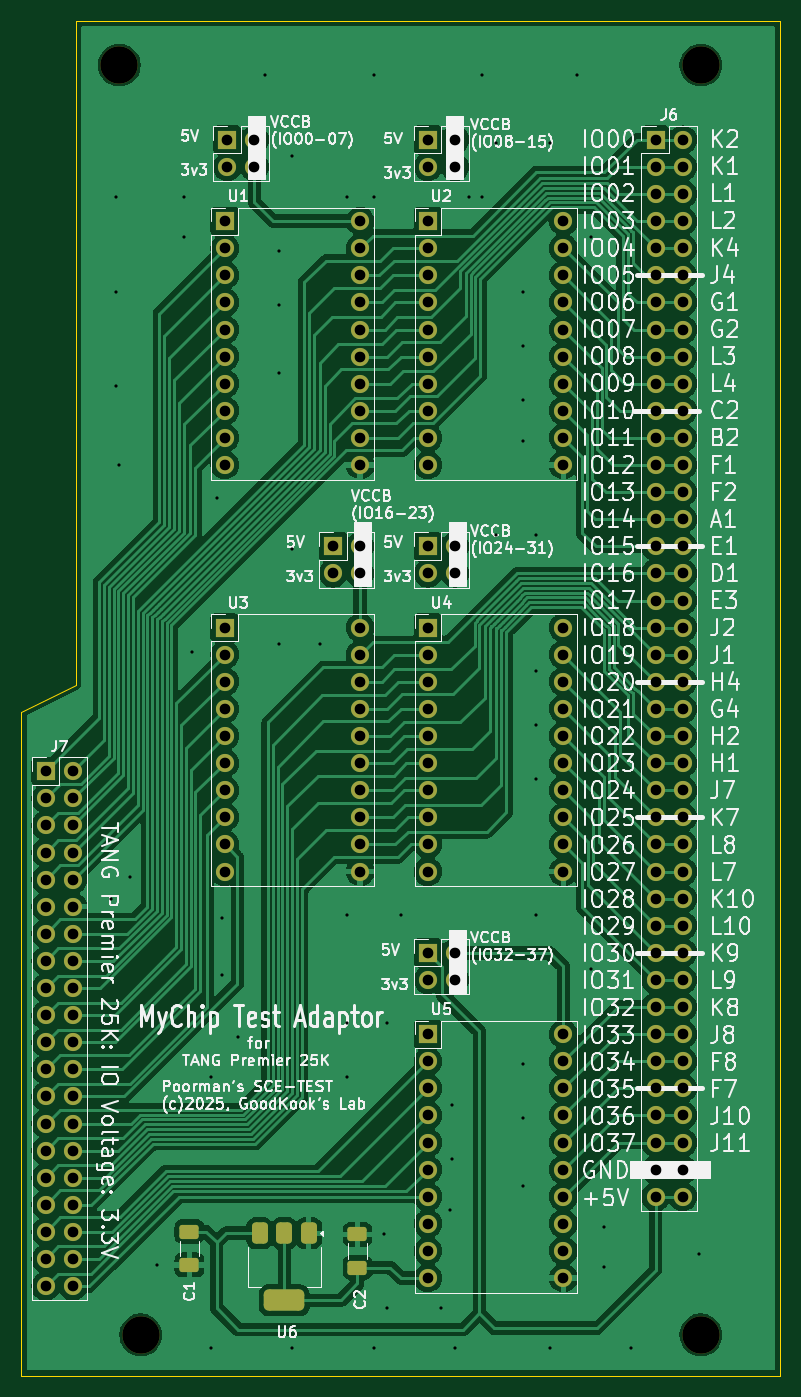
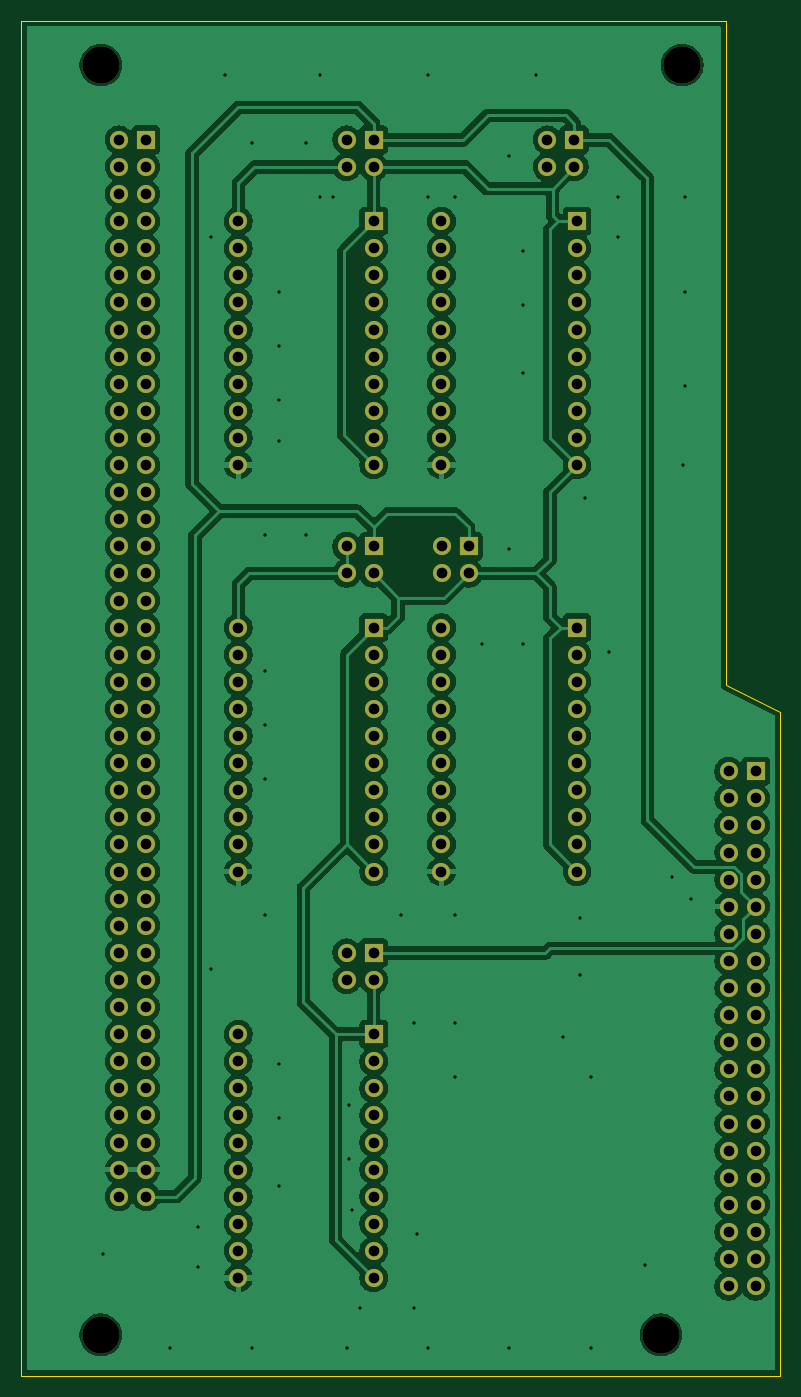
Circuit board: 11 layer files. Board 71.1 x 127.0 mm.
- bottom_copper: PSCE-TEST_TANG25K-B_Cu.gbr (244815 bytes)
- bottom_mask: PSCE-TEST_TANG25K-B_Mask.gbr (7181 bytes)
- paste: PSCE-TEST_TANG25K-B_Paste.gbr (504 bytes)
- bottom_silk: PSCE-TEST_TANG25K-B_Silkscreen.gbr (505 bytes)
- outline: PSCE-TEST_TANG25K-Edge_Cuts.gbr (832 bytes)
- top_copper: PSCE-TEST_TANG25K-F_Cu.gbr (220595 bytes)
- top_mask: PSCE-TEST_TANG25K-F_Mask.gbr (8428 bytes)
- paste: PSCE-TEST_TANG25K-F_Paste.gbr (1751 bytes)
- top_silk: PSCE-TEST_TANG25K-F_Silkscreen.gbr (229538 bytes)
- drill: PSCE-TEST_TANG25K-NPTH.drl (429 bytes)
- drill: PSCE-TEST_TANG25K-PTH.drl (5518 bytes)

=== bottom_copper: PSCE-TEST_TANG25K-B_Cu.gbr (244815 bytes, source omitted) ===
=== bottom_mask: PSCE-TEST_TANG25K-B_Mask.gbr (7181 bytes, source omitted) ===
=== paste: PSCE-TEST_TANG25K-B_Paste.gbr ===
%TF.GenerationSoftware,KiCad,Pcbnew,9.0.1-9.0.1-0~ubuntu24.04.1*%
%TF.CreationDate,2025-04-22T11:48:06+09:00*%
%TF.ProjectId,PSCE-TEST_TANG25K,50534345-2d54-4455-9354-5f54414e4732,rev?*%
%TF.SameCoordinates,Original*%
%TF.FileFunction,Paste,Bot*%
%TF.FilePolarity,Positive*%
%FSLAX46Y46*%
G04 Gerber Fmt 4.6, Leading zero omitted, Abs format (unit mm)*
G04 Created by KiCad (PCBNEW 9.0.1-9.0.1-0~ubuntu24.04.1) date 2025-04-22 11:48:06*
%MOMM*%
%LPD*%
G01*
G04 APERTURE LIST*
G04 APERTURE END LIST*
M02*

=== bottom_silk: PSCE-TEST_TANG25K-B_Silkscreen.gbr ===
%TF.GenerationSoftware,KiCad,Pcbnew,9.0.1-9.0.1-0~ubuntu24.04.1*%
%TF.CreationDate,2025-04-22T11:48:06+09:00*%
%TF.ProjectId,PSCE-TEST_TANG25K,50534345-2d54-4455-9354-5f54414e4732,rev?*%
%TF.SameCoordinates,Original*%
%TF.FileFunction,Legend,Bot*%
%TF.FilePolarity,Positive*%
%FSLAX46Y46*%
G04 Gerber Fmt 4.6, Leading zero omitted, Abs format (unit mm)*
G04 Created by KiCad (PCBNEW 9.0.1-9.0.1-0~ubuntu24.04.1) date 2025-04-22 11:48:06*
%MOMM*%
%LPD*%
G01*
G04 APERTURE LIST*
G04 APERTURE END LIST*
M02*

=== outline: PSCE-TEST_TANG25K-Edge_Cuts.gbr ===
%TF.GenerationSoftware,KiCad,Pcbnew,9.0.1-9.0.1-0~ubuntu24.04.1*%
%TF.CreationDate,2025-04-22T11:48:07+09:00*%
%TF.ProjectId,PSCE-TEST_TANG25K,50534345-2d54-4455-9354-5f54414e4732,rev?*%
%TF.SameCoordinates,Original*%
%TF.FileFunction,Profile,NP*%
%FSLAX46Y46*%
G04 Gerber Fmt 4.6, Leading zero omitted, Abs format (unit mm)*
G04 Created by KiCad (PCBNEW 9.0.1-9.0.1-0~ubuntu24.04.1) date 2025-04-22 11:48:07*
%MOMM*%
%LPD*%
G01*
G04 APERTURE LIST*
%TA.AperFunction,Profile*%
%ADD10C,0.050000*%
%TD*%
G04 APERTURE END LIST*
D10*
X88900000Y-99060000D02*
X88900000Y-36830000D01*
X154940000Y-163830000D02*
X83820000Y-163830000D01*
X83820000Y-163830000D02*
X83820000Y-101600000D01*
X154940000Y-36830000D02*
X154940000Y-163830000D01*
X88900000Y-36830000D02*
X154940000Y-36830000D01*
X83820000Y-101600000D02*
X88900000Y-99060000D01*
M02*

=== top_copper: PSCE-TEST_TANG25K-F_Cu.gbr (220595 bytes, source omitted) ===
=== top_mask: PSCE-TEST_TANG25K-F_Mask.gbr (8428 bytes, source omitted) ===
=== paste: PSCE-TEST_TANG25K-F_Paste.gbr (1751 bytes, source withheld) ===
=== top_silk: PSCE-TEST_TANG25K-F_Silkscreen.gbr (229538 bytes, source omitted) ===
=== drill: PSCE-TEST_TANG25K-NPTH.drl ===
M48
; DRILL file {KiCad 9.0.1-9.0.1-0~ubuntu24.04.1} date 2025-04-22T11:48:04+0900
; FORMAT={-:-/ absolute / metric / decimal}
; #@! TF.CreationDate,2025-04-22T11:48:04+09:00
; #@! TF.GenerationSoftware,Kicad,Pcbnew,9.0.1-9.0.1-0~ubuntu24.04.1
; #@! TF.FileFunction,NonPlated,1,2,NPTH
FMAT,2
METRIC
; #@! TA.AperFunction,NonPlated,NPTH,ComponentDrill
T1C3.500
%
G90
G05
T1
X93.0Y-41.0
X95.0Y-160.0
X147.5Y-41.0
X147.5Y-160.0
M30

=== drill: PSCE-TEST_TANG25K-PTH.drl ===
M48
; DRILL file {KiCad 9.0.1-9.0.1-0~ubuntu24.04.1} date 2025-04-22T11:48:04+0900
; FORMAT={-:-/ absolute / metric / decimal}
; #@! TF.CreationDate,2025-04-22T11:48:04+09:00
; #@! TF.GenerationSoftware,Kicad,Pcbnew,9.0.1-9.0.1-0~ubuntu24.04.1
; #@! TF.FileFunction,Plated,1,2,PTH
FMAT,2
METRIC
; #@! TA.AperFunction,Plated,PTH,ViaDrill
T1C0.300
; #@! TA.AperFunction,Plated,PTH,ComponentDrill
T2C1.000
%
G90
G05
T1
X92.202Y-119.126
X92.71Y-53.34
X92.71Y-62.23
X92.71Y-71.12
X92.964Y-78.486
X93.98Y-117.094
X96.52Y-153.454
X99.06Y-53.34
X99.06Y-57.15
X99.822Y-96.012
X101.6Y-135.89
X101.6Y-161.29
X102.108Y-81.534
X102.616Y-120.904
X102.616Y-126.238
X104.14Y-132.08
X106.68Y-41.91
X107.95Y-58.42
X107.95Y-63.5
X107.95Y-69.85
X107.95Y-95.25
X109.22Y-49.53
X109.22Y-86.36
X109.22Y-161.29
X111.76Y-95.25
X114.3Y-53.34
X114.3Y-120.65
X114.3Y-130.81
X114.3Y-135.89
X116.84Y-41.91
X116.84Y-53.34
X116.84Y-161.29
X117.817Y-150.583
X118.11Y-130.81
X118.11Y-157.48
X119.38Y-120.65
X123.19Y-157.48
X123.952Y-148.336
X124.206Y-138.43
X124.206Y-143.51
X124.46Y-161.29
X125.73Y-53.34
X127.0Y-41.91
X127.0Y-53.34
X128.27Y-48.26
X128.27Y-85.09
X130.81Y-62.23
X130.81Y-67.31
X130.81Y-72.39
X130.81Y-76.2
X130.81Y-134.62
X130.81Y-139.7
X130.81Y-146.05
X132.08Y-85.09
X132.08Y-97.79
X132.08Y-102.87
X132.08Y-107.95
X132.08Y-120.65
X133.35Y-48.26
X133.35Y-161.29
X135.89Y-41.91
X137.16Y-57.15
X137.16Y-125.73
X138.43Y-149.86
X138.43Y-153.67
X140.97Y-161.29
X147.32Y-152.4
T2
X86.106Y-107.188
X86.106Y-109.728
X86.106Y-112.268
X86.106Y-114.808
X86.106Y-117.348
X86.106Y-119.888
X86.106Y-122.428
X86.106Y-124.968
X86.106Y-127.508
X86.106Y-130.048
X86.106Y-132.588
X86.106Y-135.128
X86.106Y-137.668
X86.106Y-140.208
X86.106Y-142.748
X86.106Y-145.288
X86.106Y-147.828
X86.106Y-150.368
X86.106Y-152.908
X86.106Y-155.448
X88.646Y-107.188
X88.646Y-109.728
X88.646Y-112.268
X88.646Y-114.808
X88.646Y-117.348
X88.646Y-119.888
X88.646Y-122.428
X88.646Y-124.968
X88.646Y-127.508
X88.646Y-130.048
X88.646Y-132.588
X88.646Y-135.128
X88.646Y-137.668
X88.646Y-140.208
X88.646Y-142.748
X88.646Y-145.288
X88.646Y-147.828
X88.646Y-150.368
X88.646Y-152.908
X88.646Y-155.448
X102.87Y-55.626
X102.87Y-58.166
X102.87Y-60.706
X102.87Y-63.246
X102.87Y-65.786
X102.87Y-68.326
X102.87Y-70.866
X102.87Y-73.406
X102.87Y-75.946
X102.87Y-78.486
X102.87Y-93.726
X102.87Y-96.266
X102.87Y-98.806
X102.87Y-101.346
X102.87Y-103.886
X102.87Y-106.426
X102.87Y-108.966
X102.87Y-111.506
X102.87Y-114.046
X102.87Y-116.586
X103.124Y-48.006
X103.124Y-50.546
X105.664Y-48.006
X105.664Y-50.546
X113.025Y-86.101
X113.025Y-88.641
X115.565Y-86.101
X115.565Y-88.641
X115.57Y-55.626
X115.57Y-58.166
X115.57Y-60.706
X115.57Y-63.246
X115.57Y-65.786
X115.57Y-68.326
X115.57Y-70.866
X115.57Y-73.406
X115.57Y-75.946
X115.57Y-78.486
X115.57Y-93.726
X115.57Y-96.266
X115.57Y-98.806
X115.57Y-101.346
X115.57Y-103.886
X115.57Y-106.426
X115.57Y-108.966
X115.57Y-111.506
X115.57Y-114.046
X115.57Y-116.586
X121.92Y-48.006
X121.92Y-50.546
X121.92Y-55.626
X121.92Y-58.166
X121.92Y-60.706
X121.92Y-63.246
X121.92Y-65.786
X121.92Y-68.326
X121.92Y-70.866
X121.92Y-73.406
X121.92Y-75.946
X121.92Y-78.486
X121.92Y-86.106
X121.92Y-88.646
X121.92Y-93.726
X121.92Y-96.266
X121.92Y-98.806
X121.92Y-101.346
X121.92Y-103.886
X121.92Y-106.426
X121.92Y-108.966
X121.92Y-111.506
X121.92Y-114.046
X121.92Y-116.586
X121.92Y-124.206
X121.92Y-126.746
X121.92Y-131.826
X121.92Y-134.366
X121.92Y-136.906
X121.92Y-139.446
X121.92Y-141.986
X121.92Y-144.526
X121.92Y-147.066
X121.92Y-149.606
X121.92Y-152.146
X121.92Y-154.686
X124.46Y-48.006
X124.46Y-50.546
X124.46Y-86.106
X124.46Y-88.646
X124.46Y-124.206
X124.46Y-126.746
X134.62Y-55.626
X134.62Y-58.166
X134.62Y-60.706
X134.62Y-63.246
X134.62Y-65.786
X134.62Y-68.326
X134.62Y-70.866
X134.62Y-73.406
X134.62Y-75.946
X134.62Y-78.486
X134.62Y-93.726
X134.62Y-96.266
X134.62Y-98.806
X134.62Y-101.346
X134.62Y-103.886
X134.62Y-106.426
X134.62Y-108.966
X134.62Y-111.506
X134.62Y-114.046
X134.62Y-116.586
X134.62Y-131.826
X134.62Y-134.366
X134.62Y-136.906
X134.62Y-139.446
X134.62Y-141.986
X134.62Y-144.526
X134.62Y-147.066
X134.62Y-149.606
X134.62Y-152.146
X134.62Y-154.686
X143.256Y-48.006
X143.256Y-50.546
X143.256Y-53.086
X143.256Y-55.626
X143.256Y-58.166
X143.256Y-60.706
X143.256Y-63.246
X143.256Y-65.786
X143.256Y-68.326
X143.256Y-70.866
X143.256Y-73.406
X143.256Y-75.946
X143.256Y-78.486
X143.256Y-81.026
X143.256Y-83.566
X143.256Y-86.106
X143.256Y-88.646
X143.256Y-91.186
X143.256Y-93.726
X143.256Y-96.266
X143.256Y-98.806
X143.256Y-101.346
X143.256Y-103.886
X143.256Y-106.426
X143.256Y-108.966
X143.256Y-111.506
X143.256Y-114.046
X143.256Y-116.586
X143.256Y-119.126
X143.256Y-121.666
X143.256Y-124.206
X143.256Y-126.746
X143.256Y-129.286
X143.256Y-131.826
X143.256Y-134.366
X143.256Y-136.906
X143.256Y-139.446
X143.256Y-141.986
X143.256Y-144.526
X143.256Y-147.066
X145.796Y-48.006
X145.796Y-50.546
X145.796Y-53.086
X145.796Y-55.626
X145.796Y-58.166
X145.796Y-60.706
X145.796Y-63.246
X145.796Y-65.786
X145.796Y-68.326
X145.796Y-70.866
X145.796Y-73.406
X145.796Y-75.946
X145.796Y-78.486
X145.796Y-81.026
X145.796Y-83.566
X145.796Y-86.106
X145.796Y-88.646
X145.796Y-91.186
X145.796Y-93.726
X145.796Y-96.266
X145.796Y-98.806
X145.796Y-101.346
X145.796Y-103.886
X145.796Y-106.426
X145.796Y-108.966
X145.796Y-111.506
X145.796Y-114.046
X145.796Y-116.586
X145.796Y-119.126
X145.796Y-121.666
X145.796Y-124.206
X145.796Y-126.746
X145.796Y-129.286
X145.796Y-131.826
X145.796Y-134.366
X145.796Y-136.906
X145.796Y-139.446
X145.796Y-141.986
X145.796Y-144.526
X145.796Y-147.066
M30

